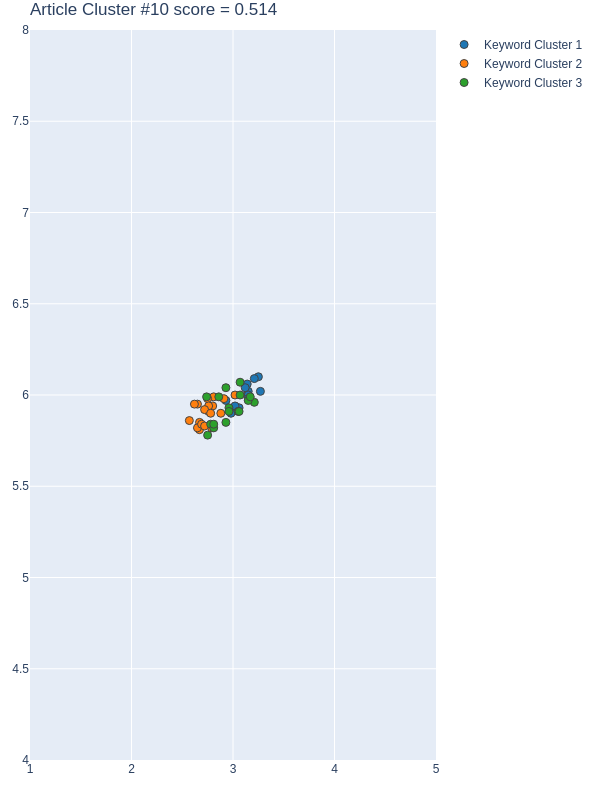

Values plotted in this chart, from the file beside it:
Group, score, NumPhrases, Key-phrases, NumDocs, DocIds, dimension, min_samples, min_cluster_size, x, y
1, 0.83, 12, ['accurate and useful data', 'discrete c…, 8, [177, 341, 404, 416, 488, 492, 505, 533], 34, 5, 12, [3.2699999808999998, 3.1500000954, 3.150…, [6.0199999809, 6.0199999809, 6.0, 6.0999…
2, 0.6818, 19, ['architectural beauty', 'city census in…, 10, [116, 177, 196, 341, 404, 416, 488, 492,…, 34, 5, 12, [2.9100000858, 2.7899999619, 2.569999933…, [5.9800000191, 5.8200001717, 5.860000133…
3, 0.03038, 17, ['design thinking', 'emotional response'…, 9, [116, 177, 196, 341, 416, 488, 492, 505,…, 34, 5, 12, [2.7400000095, 3.2100000381, 2.930000066…, [5.9899997711, 5.9600000381000005, 6.039…
